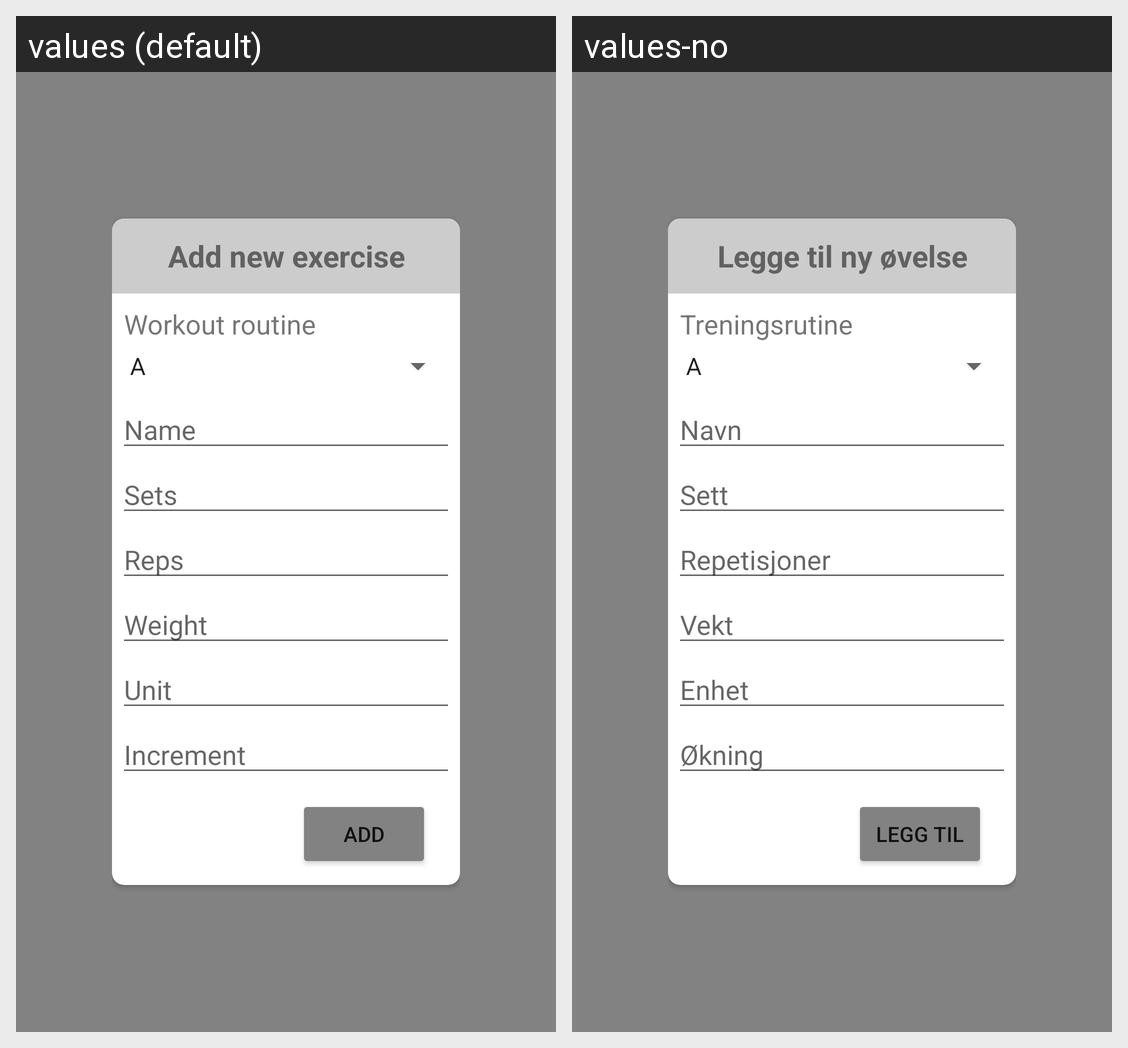

Locale-by-locale string values for the Android screen shown in this grid:
Android screen res/layout/fragment_add_exercise.xml rendered under 2 locales, left to right: values (default), values-no. Device: Nexus 5 (rendered at 1080×1920; each locale shown at half size, 540×960, under a caption strip naming it); theme LightTheme.
Strings drawn on this screen, with the default value and each locale's value (text and hints the layout hard-codes, and strings that could not be matched under every locale, appear in the picture but are not listed):

add_new_exercise
  values: Add new exercise
  values-no: Legge til ny øvelse

workout_routine
  values: Workout routine
  values-no: Treningsrutine

name
  values: Name
  values-no: Navn

sets
  values: Sets
  values-no: Sett

reps
  values: Reps
  values-no: Repetisjoner

weight
  values: Weight
  values-no: Vekt

unit
  values: Unit
  values-no: Enhet

increment
  values: Increment
  values-no: Økning

add
  values: Add
  values-no: Legg til
